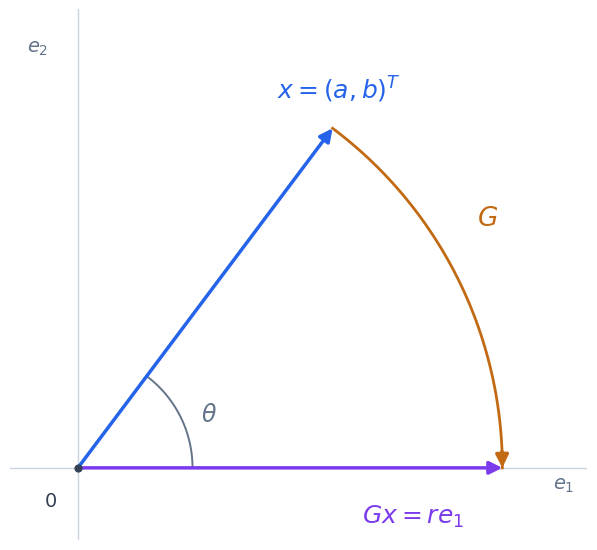

Source code (Python): (Note: this script raises an exception after producing the figure.)
"""Generate the geometric illustration used in the Givens rotation notes."""

from pathlib import Path

import matplotlib

matplotlib.use("Agg")
import matplotlib.pyplot as plt
import numpy as np


plt.rcParams.update({"font.size": 14, "svg.fonttype": "path"})
fig, ax = plt.subplots(figsize=(7, 5.5))
x = np.array([3., 4.])
r = np.linalg.norm(x)
theta = np.arctan2(x[1], x[0])
c, s = x / r
G = np.array([[c, s], [-s, c]])
assert np.allclose(G.T @ G, np.eye(2))
assert np.allclose(G @ x, [r, 0])

ax.axhline(0, color="#cbd5e1", linewidth=1)
ax.axvline(0, color="#cbd5e1", linewidth=1)

def arrow(start, end, color):
    ax.annotate("", xy=end, xytext=start,
                arrowprops={"arrowstyle": "-|>", "color": color,
                            "lw": 2.5, "mutation_scale": 19,
                            "shrinkA": 0, "shrinkB": 0})

angles = np.linspace(theta, 0, 120)
arc = r * np.column_stack([np.cos(angles), np.sin(angles)])
ax.plot(arc[:, 0], arc[:, 1], color="#c26a13", linewidth=2)
arrow(arc[-6], arc[-1], "#c26a13")
arrow(np.zeros(2), x, "#2563eb")
arrow(np.zeros(2), np.array([r, 0.]), "#7c3aed")

# The small arc marks the angle; the outer arc shows the clockwise motion.
angle_arc = 1.35 * np.column_stack([np.cos(angles), np.sin(angles)])
ax.plot(angle_arc[:, 0], angle_arc[:, 1], color="#64748b", linewidth=1.4)
ax.text(1.45, .55, r"$\theta$", color="#64748b", fontsize=17)
ax.text(2.35, 4.35, r"$x=(a,b)^T$", color="#2563eb", fontsize=18)
ax.text(3.35, -.65, r"$Gx=r e_1$", color="#7c3aed", fontsize=18)
ax.text(4.7, 2.85, r"$G$", color="#c26a13", fontsize=19)
ax.text(5.6, -.25, r"$e_1$", color="#64748b")
ax.text(-.6, 4.9, r"$e_2$", color="#64748b")
ax.scatter([0], [0], s=24, color="#334155", zorder=5)
ax.text(-.4, -.45, r"$0$", color="#334155")

ax.set_aspect("equal")
ax.set_xlim(-.8, 6.)
ax.set_ylim(-.85, 5.4)
ax.axis("off")
fig.tight_layout(pad=.5)
destination = Path(__file__).resolve().parents[1] / "_static"
fig.savefig(destination / "givens_rotation.svg", bbox_inches="tight")
fig.savefig("/tmp/nla-givens-rotation.png", dpi=160, bbox_inches="tight")
plt.close(fig)
